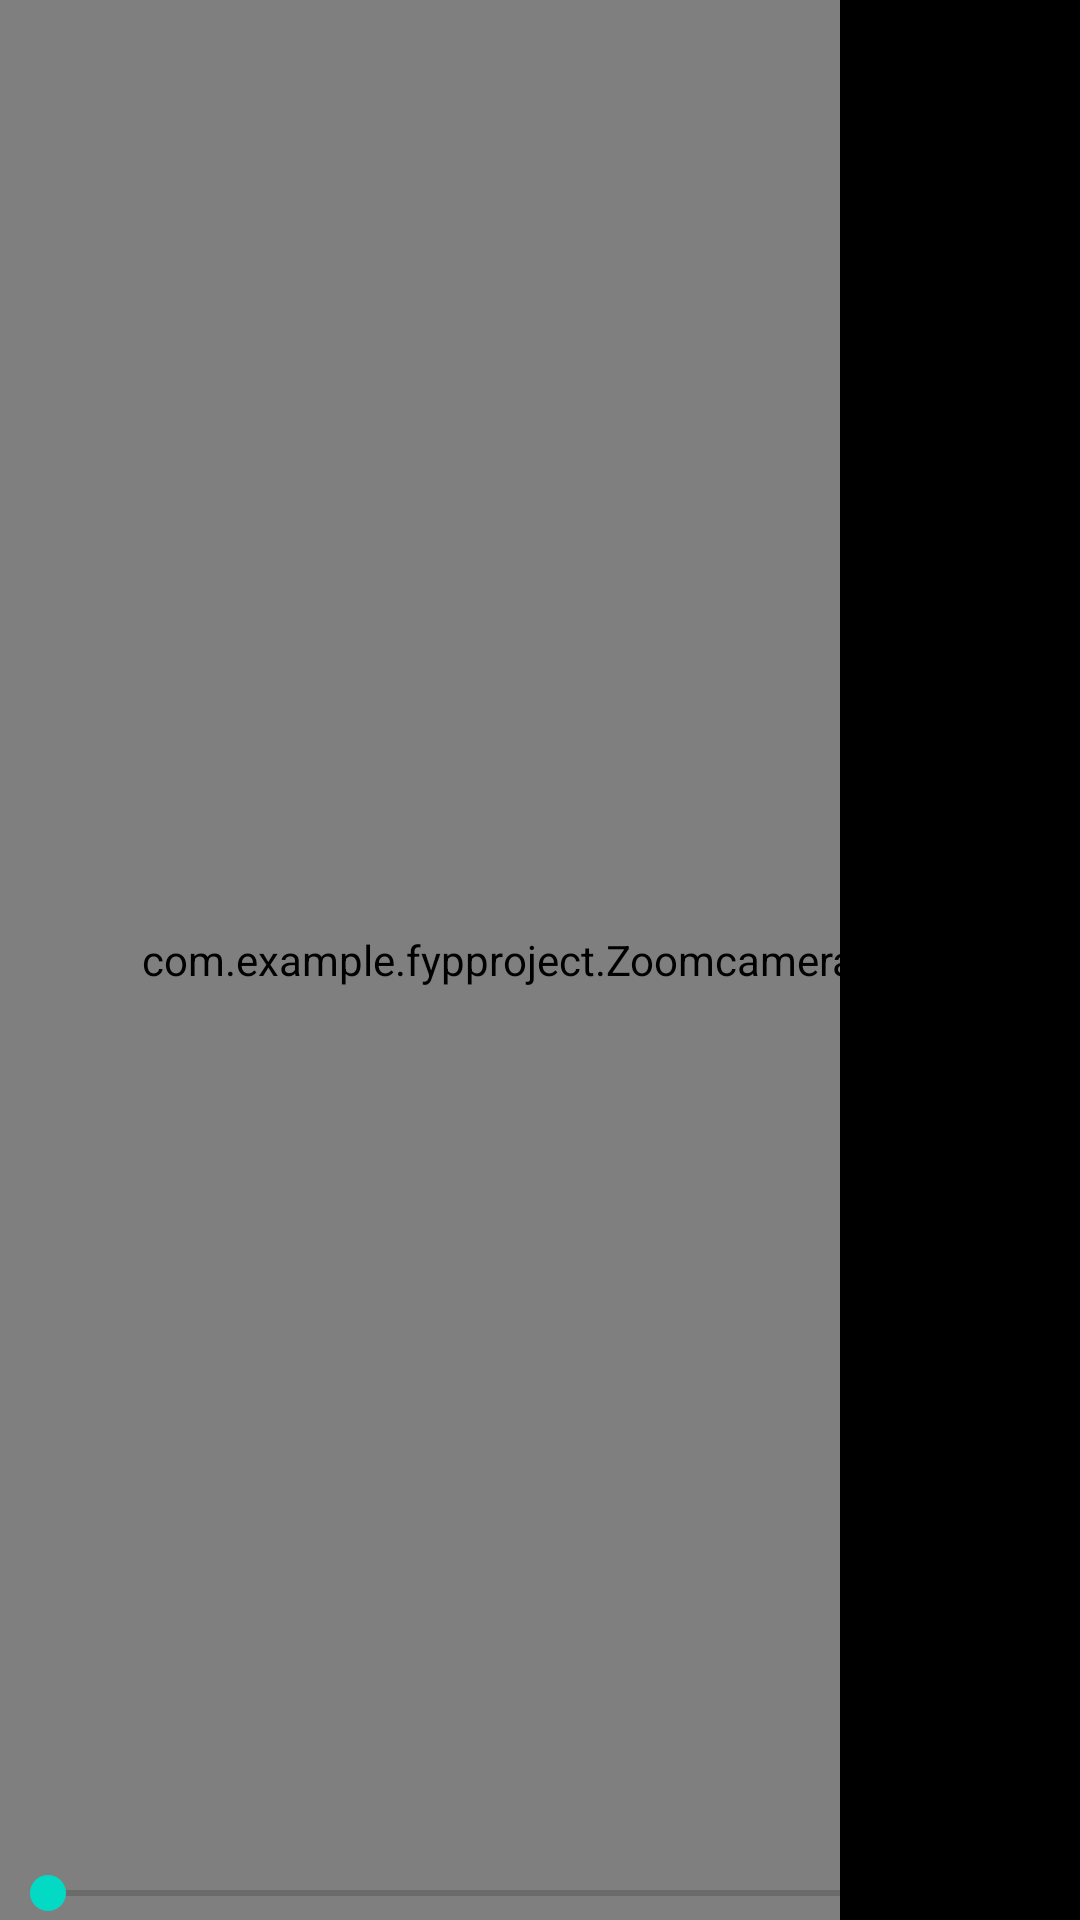

Layout XML and referenced resources for this Android screen:
<!-- AndroidManifest.xml: application theme Theme.FYPProject -->
<!-- res/layout/activity_anpr.xml -->
<?xml version="1.0" encoding="utf-8"?>
<FrameLayout xmlns:android="http://schemas.android.com/apk/res/android"
    xmlns:opencv="http://schemas.android.com/apk/res-auto"
    android:layout_width="match_parent"
    android:layout_height="match_parent">

    <com.example.fypproject.Zoomcameraview
        android:id="@+id/ZoomCameraView"
        android:layout_width="match_parent"
        android:layout_height="match_parent"
        opencv:camera_id="any"
        opencv:show_fps="false"/>

    <ImageView
        android:layout_width="match_parent"
        android:layout_height="match_parent"
        android:id="@+id/current_image"
        android:scaleType="fitCenter"
        android:visibility="gone" />

    <SeekBar
        android:id="@+id/CameraZoomControls"
        android:layout_width="match_parent"
        android:layout_height="wrap_content"
        android:layout_gravity="bottom"
        android:layout_centerInParent="true" />


    <TextView
        android:id="@+id/output_text"
        android:layout_width="wrap_content"
        android:layout_height="wrap_content"
        android:layout_marginLeft="30dp"
        android:layout_marginTop="30dp"
        android:textColor="@color/black"
        android:background="@color/white" />


    <ImageView
        android:id="@+id/edit_location"
        android:layout_width="30dp"
        android:layout_height="30dp"
        android:layout_marginLeft="30dp"
        android:textColor="@color/black"
        android:layout_gravity="bottom"
        android:layout_marginBottom="35dp"
        android:src="@drawable/ic_location"
        android:scaleType="fitCenter" />

    <TextView
        android:id="@+id/location_text"
        android:layout_width="wrap_content"
        android:layout_height="wrap_content"
        android:layout_marginLeft="60dp"
        android:textColor="@color/black"
        android:background="@color/white"
        android:layout_gravity="bottom"
        android:layout_marginBottom="35dp" />

    <LinearLayout
        android:layout_width="80dp"
        android:layout_height="match_parent"
        android:layout_gravity="right"
        android:background="@color/black"
        android:orientation="vertical"
        android:gravity="center"
        >

        <ImageView
            android:id="@+id/capture_image"
            android:layout_width="60dp"
            android:layout_height="60dp"
            android:layout_marginLeft="10dp"
            android:layout_marginRight="10dp"
            android:src="@drawable/ic_camera"
            android:visibility="visible"/>
    </LinearLayout>
</FrameLayout>
<!-- resources referenced by this layout -->
<resources>
  <style name="Theme.FYPProject" parent="Theme.MaterialComponents.DayNight.NoActionBar">
          
          <item name="colorPrimary">#6BC38B</item>
          <item name="colorPrimaryVariant">#28BC17</item>
          <item name="colorOnPrimary">@color/white</item>
          
          <item name="colorSecondary">@color/teal_200</item>
          <item name="colorSecondaryVariant">@color/teal_700</item>
          <item name="colorOnSecondary">@color/black</item>
          
          <item name="android:statusBarColor" tools:targetApi="l">?attr/colorPrimaryVariant</item>
          
      </style>
  <!-- not gathered from this repository: default colours our renderer supplied (Android Studio template values) -->
  <color name="teal_200">#FF03DAC5</color>
  <color name="teal_700">#FF018786</color>
  <color name="black">#FF000000</color>
  <color name="white">#FFFFFFFF</color>
</resources>
